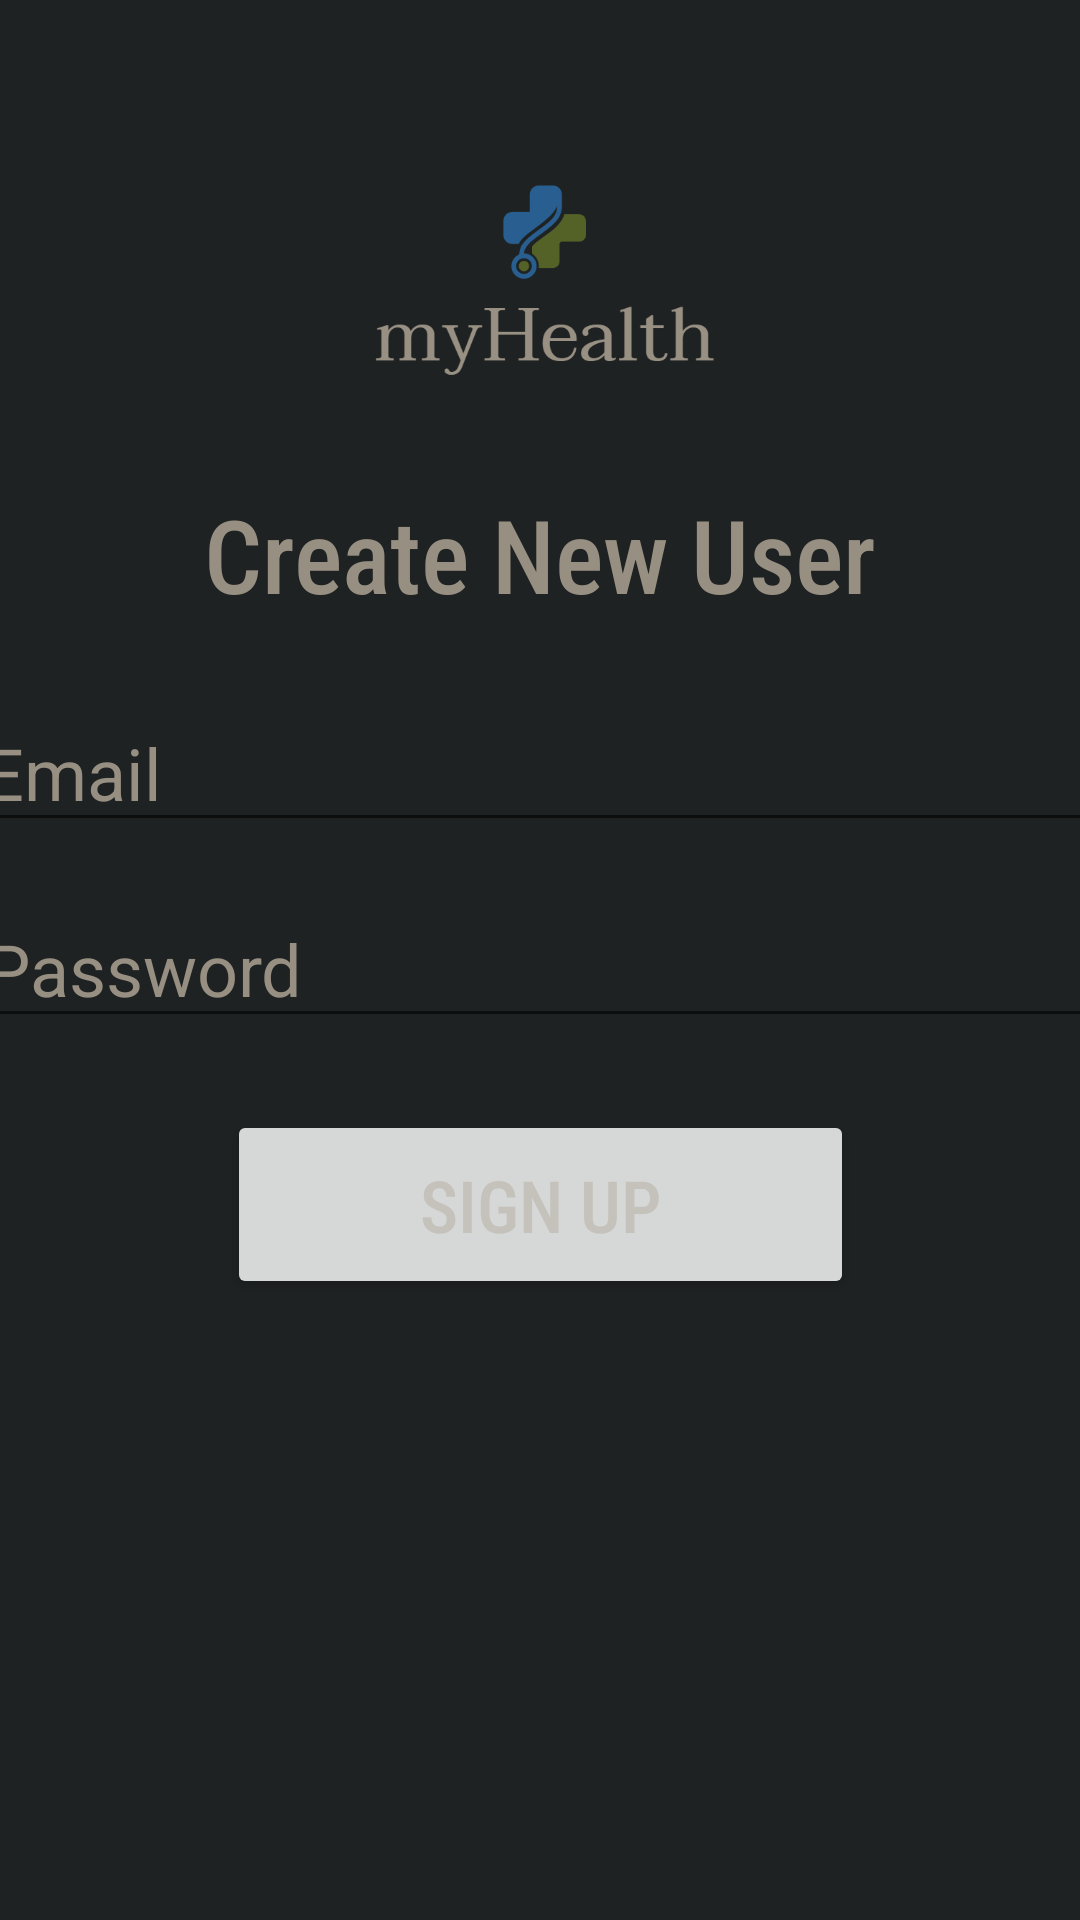

The Android layout XML behind this screen, and the referenced resources:
<!-- AndroidManifest.xml: application theme Theme.PHMSapp -->
<!-- res/layout/activity_register_user.xml -->
<?xml version="1.0" encoding="utf-8"?>
<androidx.constraintlayout.widget.ConstraintLayout xmlns:android="http://schemas.android.com/apk/res/android"
    xmlns:app="http://schemas.android.com/apk/res-auto"
    xmlns:tools="http://schemas.android.com/tools"
    android:layout_width="match_parent"
    android:layout_height="match_parent"
    android:background="#1F2223"
    tools:context=".RegisterUser">

    <ImageView
        android:id="@+id/logo_image"
        android:layout_width="wrap_content"
        android:layout_height="120dp"
        android:layout_marginTop="36dp"
        android:src="@drawable/logo"
        app:layout_constraintHorizontal_bias="0.5"
        app:layout_constraintStart_toStartOf="parent"
        app:layout_constraintEnd_toEndOf="parent"
        app:layout_constraintTop_toTopOf="parent" />

    <TextView
        android:id="@+id/textViewTitle"
        android:layout_width="wrap_content"
        android:layout_height="wrap_content"
        android:layout_gravity="center_horizontal"
        android:layout_marginTop="6dp"
        android:fontFamily="sans-serif-condensed-medium"
        android:text="Create New User"
        android:textColor="#978f81"
        android:textSize="34sp"
        app:layout_constraintEnd_toEndOf="parent"
        app:layout_constraintStart_toStartOf="parent"
        app:layout_constraintTop_toBottomOf="@+id/logo_image" />

    <EditText
        android:id="@+id/email"
        android:layout_width="380dp"
        android:layout_height="wrap_content"
        android:layout_marginTop="24dp"
        android:ems="10"
        android:fontFamily="sans-serif"
        android:hint="Email"
        android:inputType="textEmailAddress"
        android:textColor="#978f81"
        android:textColorHint="#978f81"
        android:textSize="24sp"
        app:layout_constraintEnd_toEndOf="parent"
        app:layout_constraintHorizontal_bias="0.516"
        app:layout_constraintRight_toRightOf="parent"
        app:layout_constraintStart_toStartOf="parent"
        app:layout_constraintTop_toBottomOf="@+id/textViewTitle" />

    <EditText
        android:id="@+id/password"
        android:layout_width="380dp"
        android:layout_height="wrap_content"
        android:layout_marginTop="16dp"
        android:ems="10"
        android:fontFamily="sans-serif"
        android:hint="Password"
        android:inputType="textPassword"
        android:textColor="#978f81"
        android:textColorHint="#978f81"
        android:textSize="24sp"
        app:layout_constraintEnd_toEndOf="parent"
        app:layout_constraintHorizontal_bias="0.483"
        app:layout_constraintRight_toRightOf="parent"
        app:layout_constraintStart_toStartOf="parent"
        app:layout_constraintTop_toBottomOf="@+id/email" />

    <Button
        android:id="@+id/loginbutton"
        android:layout_width="209dp"
        android:layout_height="63dp"
        android:layout_marginTop="24dp"
        android:fontFamily="sans-serif-condensed-medium"
        android:text="SIGN UP"
        android:textColor="#C5C2BB"
        android:textSize="24sp"
        app:layout_constraintEnd_toEndOf="parent"
        app:layout_constraintStart_toStartOf="parent"
        app:layout_constraintTop_toBottomOf="@+id/password" />


</androidx.constraintlayout.widget.ConstraintLayout>
<!-- resources referenced by this layout -->
<resources>
  <!-- drawable logo: png bitmap (drawable, 16103 bytes) -->
  <style name="Theme.PHMSapp" parent="Theme.MaterialComponents.DayNight.DarkActionBar">
          
          <item name="colorPrimary">#2b5b92</item>
          <item name="colorPrimaryVariant">@color/purple_700</item>
          <item name="colorOnPrimary">@color/white</item>
          
          <item name="colorSecondary">#54642c</item>
          <item name="colorSecondaryVariant">#243c4c</item>
          <item name="colorOnSecondary">@color/black</item>
          
          <item name="android:statusBarColor">#1F2223</item>
          
      </style>
  <!-- not gathered from this repository: default colours our renderer supplied (Android Studio template values) -->
  <color name="purple_700">#FF3700B3</color>
  <color name="black">#FF000000</color>
  <color name="white">#FFFFFFFF</color>
</resources>
